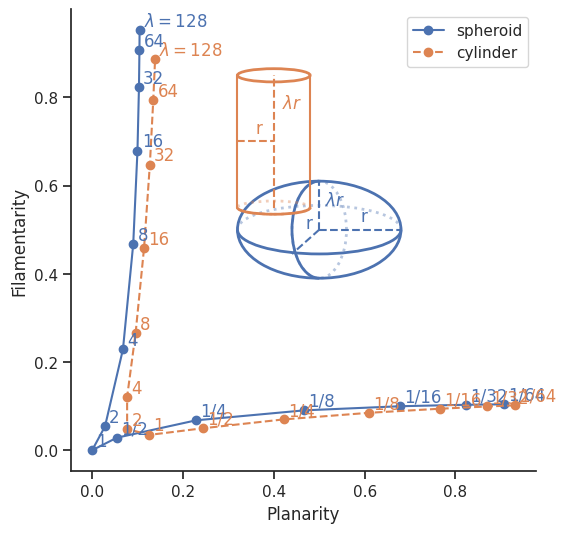

Source code (Python):

# coding: utf-8

# In[287]:

import numpy as np
from scipy.constants import pi
import matplotlib.pyplot as plot
import seaborn as sns
from matplotlib.patches import Ellipse, Arc

sns.set(style='ticks')

@np.vectorize
def f(x):
    # http://www.suitcaseofdreams.net/inverse_functions.htm#P1
    d = np.sqrt(1 + 0J - x**2.)

    if d.imag > 0.0:
        assert np.all(d.real == 0.0)
        return np.log(x + np.sqrt(x**2. - 1.))/d.imag
    else:
        return np.arccos(x)/d.real

def f2(x):
    return np.arccos(x)/np.sqrt(1 - x**2.)

def spheroid_minkowski(r, lm):
    V0 = 4.*pi/3.*r**3.*lm
    V1 = pi/3.*r**2.*(1+f(1./lm))
    V2 = 2./3.*r*(lm+f(lm))
    V3 = 1.
    
    return V0, V1, V2, V3

@np.vectorize
def spheroid_minkowski2(r, lm):
    V0 = 4.*pi/3.*r**3.*lm
    
    if lm > 1.0:
        e = np.sqrt(1 - (1./lm)**2.)
        V1 = 2./6.*pi*r**2.*(1 + lm/e*np.arcsin(e))
    else:
        e = np.sqrt(1 - lm**2.)
        V1 = 2./6.*pi*r**2.*(1 + (1 - e**2.)/e*np.arctanh(e))
    
    V2 = 2./3.*r*(lm+f(lm))
    V3 = 1.
    
    return V0, V1, V2, V3

def cylinder_minkowski(r, lm):
    V0 = pi*r**3.*lm
    V1 = pi/3.*r**2.*(1+lm)
    V2 = 1./3.*r*(pi+lm)
    V3 = 1.
    
    return V0, V1, V2, V3

def length_scales(fn_mink, r, lm):
    V0, V1, V2, V3 = fn_mink(r=r, lm=lm)
    
    T = V0/(2.*V1)
    W = 2*V1/(pi*V2)
    L = 3*V2/(4*V3)
    
    return L, W, T
    
def filamentarity_planarity(fn_mink, r, lm):
    L, W, T = length_scales(fn_mink=fn_mink, r=r, lm=lm)
    
    P = (W-T)/(W+T)
    F = (L-W)/(L+W)
    
    return F, P


def plot_cylinder_diagram(ax, x_c, y_c, l, r, color, r_label="r", h_label="h"):
    e_l = 0.1*l
    # sides
    ax.add_line(plot.Line2D((x_c-r, x_c-r), (y_c-l/2., y_c+l/2.), color=color))
    ax.add_line(plot.Line2D((x_c+r, x_c+r), (y_c-l/2., y_c+l/2.), color=color))
    # centerline
    ax.add_line(plot.Line2D((x_c, x_c), (y_c-l/2., y_c+l/2.), color=color, ls='--'))
    # radius indicator
    ax.add_line(plot.Line2D((x_c-r, x_c), (y_c, y_c), color=color, ls='--'))
    
    # ends
    c = ax.get_lines()[-1].get_color()
    ax.add_patch(Ellipse((x_c, y_c-l/2.), r*2, e_l, facecolor="None", edgecolor=c, linewidth=2, 
                         linestyle=":", alpha=0.4))
    ax.add_patch(Arc((x_c, y_c-l/2.), r*2, e_l, facecolor="None", edgecolor=c, linewidth=2,
                        theta1=180, theta2=360))

    ax.add_patch(Ellipse((x_c, y_c+l/2.), r*2, e_l, facecolor="None", edgecolor=c, linewidth=2))

    
    # labels
    ax.annotate(r_label, (x_c - r/2., y_c), color=c,  xytext=(0, 6), textcoords='offset points')
    ax.annotate(h_label, (x_c, y_c + l/4), color=c,  xytext=(6, 0), textcoords='offset points')

def plot_spheroid_diagram(ax, x_c, y_c, l, r, color, r_label="r", h_label="h", render_back=True):
    w = 2*r
    w_yz = w/3.
    # yz-plane arc
    if render_back:
        ax.add_patch(Arc((x_c, y_c), w_yz, l*2, facecolor="None", edgecolor=color, 
                         linewidth=2, linestyle=':', alpha=0.4))
    ax.add_patch(Arc((x_c, y_c), w_yz, l*2, facecolor="None", edgecolor=color, 
                     linewidth=2, linestyle='-', theta1=90., theta2=270.))
    
    # xy-plane arc
    if render_back:
        ax.add_patch(Arc((x_c, y_c), w, l, facecolor="None", edgecolor=color, 
                       linewidth=2, linestyle=':', theta1=0, theta2=180, alpha=0.4))
    a_xy = Arc((x_c, y_c), w, l, facecolor="None", edgecolor=color, 
               linewidth=2, linestyle='-', theta1=180, theta2=360)
    ax.add_patch(a_xy)

    # xz-plane edge
    ax.add_patch(Ellipse((x_c, y_c), w, l*2, facecolor="None", edgecolor=color, linewidth=2))

    ax.add_line(plot.Line2D((x_c, x_c+r), (y_c, y_c), ls='--', color=color))
    ax.add_line(plot.Line2D((x_c, x_c), (y_c, y_c+l), ls='--', color=color))
    ax.add_line(plot.Line2D((x_c, x_c - w_yz*0.5), (y_c, y_c-l*0.5), ls='--', color=color))
    
    # labels
    ax.annotate(r_label, (x_c + r/2., y_c), color=color,  xytext=(0, 6), textcoords='offset points')
    ax.annotate(r_label, (x_c - w_yz*0.25, y_c-0.25*l), color=color,  xytext=(0, 10), textcoords='offset points')
    ax.annotate(h_label, (x_c, y_c + l/2), color=color,  xytext=(4, 0), textcoords='offset points')


def plot_filamentarity_reference(ax, plot_spheroid=True, plot_cylinder=True):
    r_ = 100.
    m_ = 7
    m = np.array([-6, -5, -4, -3, -2, -1, 0, 1, 2, 3, 4, 5, 6, 7])
    lm = 2.**m
    r = np.array([r_,]*len(lm))

    if plot_spheroid:
        F, P = filamentarity_planarity(spheroid_minkowski2, r=r, lm=lm + 1.0e-10)
        l_sphere, = ax.plot(P, F, marker='o', linestyle='-', label='spheroid')

        for n, (x_, y_, m__) in enumerate(zip(P, F, m)):
            
            if m__ >= 0:
                s = "{:d}".format(2**m__)
            else:
                s = "1/{:d}".format(2**(-m__))
            if n == len(m)-1:
                s = r"$\lambda=$"+s
            ax.annotate(s, (x_, y_), color=l_sphere.get_color(), xytext=(3, 3), textcoords='offset points')

        plot_spheroid_diagram(ax, 0.5, 0.5, l=0.11, r=0.18, color=l_sphere.get_color(), h_label=r"$\lambda r$")

    if plot_cylinder:
        F, P = filamentarity_planarity(cylinder_minkowski, r=r, lm=lm)
        l_cyl, = ax.plot(P, F, marker='o', linestyle='--', label='cylinder')

        for n, (x_, y_, m__) in enumerate(zip(P, F, m)):
            if m__ >= 0:
                s = "{:d}".format(2**m__)
            else:
                s = "1/{:d}".format(2**(-m__))
            if n == len(m)-1:
                s = r"$\lambda=$"+s
            ax.annotate(s, (x_, y_), color=l_cyl.get_color(), xytext=(3, 3), textcoords='offset points')

        plot_cylinder_diagram(ax, 0.4, 0.7, l=0.3, r=0.08, color=l_cyl.get_color(), h_label=r"$\lambda r$")

    plot.xlabel("Planarity")
    plot.ylabel("Filamentarity")

if __name__ == "__main__":
    plot.figure(figsize=(6,6))

    plot_filamentarity_reference(plot.gca())

    plot.xlabel("Planarity")
    plot.ylabel("Filamentarity")
    plot.legend()
    sns.despine()

    plot.savefig("planarity-filamentarity-spheroid-and-cylinder.pdf")
